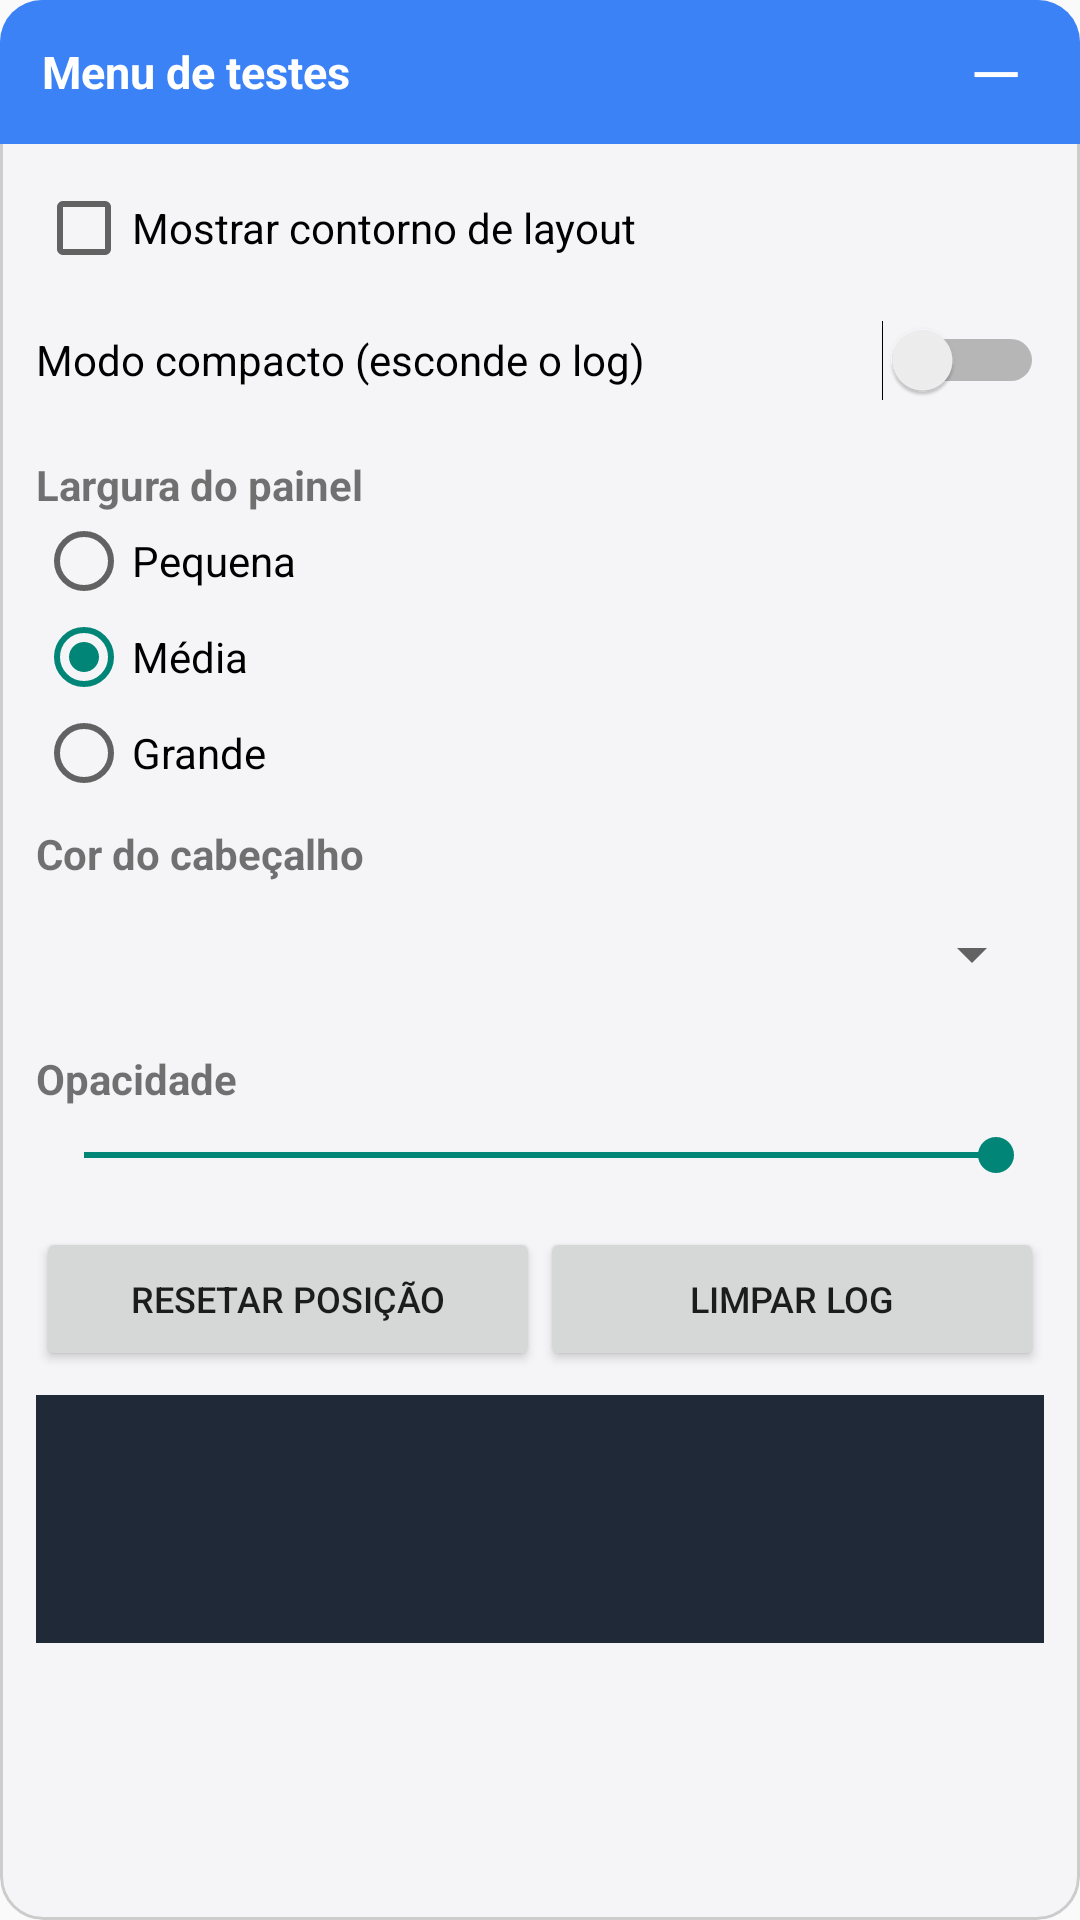

Android layout source for this screen:
<!-- AndroidManifest.xml: application theme Theme.FloatingMenu -->
<!-- res/layout/floating_panel.xml -->
<?xml version="1.0" encoding="utf-8"?>
<LinearLayout xmlns:android="http://schemas.android.com/apk/res/android"
    android:id="@+id/panel_root"
    android:layout_width="match_parent"
    android:layout_height="wrap_content"
    android:background="@drawable/bg_panel"
    android:clipToOutline="true"
    android:orientation="vertical">

    
    <LinearLayout
        android:id="@+id/panel_header"
        android:layout_width="match_parent"
        android:layout_height="wrap_content"
        android:background="#3B82F6"
        android:gravity="center_vertical"
        android:orientation="horizontal"
        android:paddingStart="14dp"
        android:paddingEnd="4dp">

        <TextView
            android:layout_width="0dp"
            android:layout_height="wrap_content"
            android:layout_weight="1"
            android:text="@string/panel_title"
            android:textColor="#FFFFFF"
            android:textSize="15sp"
            android:textStyle="bold" />

        <TextView
            android:id="@+id/btn_collapse"
            android:layout_width="48dp"
            android:layout_height="48dp"
            android:clickable="true"
            android:focusable="true"
            android:gravity="center"
            android:text="@string/collapse_symbol"
            android:textColor="#FFFFFF"
            android:textSize="22sp" />
    </LinearLayout>

    <ScrollView
        android:layout_width="match_parent"
        android:layout_height="wrap_content">

        <LinearLayout
            android:id="@+id/panel_content"
            android:layout_width="match_parent"
            android:layout_height="wrap_content"
            android:orientation="vertical"
            android:padding="12dp">

            
            <CheckBox
                android:id="@+id/cb_outline"
                android:layout_width="match_parent"
                android:layout_height="wrap_content"
                android:text="@string/opt_outline" />

            
            <Switch
                android:id="@+id/sw_compact"
                android:layout_width="match_parent"
                android:layout_height="wrap_content"
                android:layout_marginTop="4dp"
                android:minHeight="48dp"
                android:text="@string/opt_compact" />

            
            <TextView
                android:layout_width="wrap_content"
                android:layout_height="wrap_content"
                android:layout_marginTop="8dp"
                android:text="@string/lbl_size"
                android:textStyle="bold" />

            <RadioGroup
                android:id="@+id/rg_size"
                android:layout_width="match_parent"
                android:layout_height="wrap_content"
                android:orientation="vertical">

                <RadioButton
                    android:id="@+id/rb_small"
                    android:layout_width="match_parent"
                    android:layout_height="wrap_content"
                    android:text="@string/size_small" />

                <RadioButton
                    android:id="@+id/rb_medium"
                    android:layout_width="match_parent"
                    android:layout_height="wrap_content"
                    android:checked="true"
                    android:text="@string/size_medium" />

                <RadioButton
                    android:id="@+id/rb_large"
                    android:layout_width="match_parent"
                    android:layout_height="wrap_content"
                    android:text="@string/size_large" />
            </RadioGroup>

            
            <TextView
                android:layout_width="wrap_content"
                android:layout_height="wrap_content"
                android:layout_marginTop="8dp"
                android:text="@string/lbl_accent"
                android:textStyle="bold" />

            <Spinner
                android:id="@+id/sp_accent"
                android:layout_width="match_parent"
                android:layout_height="48dp" />

            
            <TextView
                android:layout_width="wrap_content"
                android:layout_height="wrap_content"
                android:layout_marginTop="8dp"
                android:text="@string/lbl_opacity"
                android:textStyle="bold" />

            <SeekBar
                android:id="@+id/sb_opacity"
                android:layout_width="match_parent"
                android:layout_height="wrap_content"
                android:max="70"
                android:minHeight="32dp"
                android:progress="70" />

            
            <LinearLayout
                android:layout_width="match_parent"
                android:layout_height="wrap_content"
                android:layout_marginTop="8dp"
                android:orientation="horizontal">

                <Button
                    android:id="@+id/btn_reset"
                    android:layout_width="0dp"
                    android:layout_height="wrap_content"
                    android:layout_weight="1"
                    android:text="@string/btn_reset"
                    android:textSize="12sp" />

                <Button
                    android:id="@+id/btn_clear"
                    android:layout_width="0dp"
                    android:layout_height="wrap_content"
                    android:layout_weight="1"
                    android:text="@string/btn_clear"
                    android:textSize="12sp" />
            </LinearLayout>

            
            <TextView
                android:id="@+id/tv_log"
                android:layout_width="match_parent"
                android:layout_height="wrap_content"
                android:layout_marginTop="8dp"
                android:background="#1F2937"
                android:fontFamily="monospace"
                android:minLines="5"
                android:padding="8dp"
                android:textColor="#A7F3D0"
                android:textSize="11sp" />
        </LinearLayout>
    </ScrollView>
</LinearLayout>
<!-- resources referenced by this layout -->
<resources>
  <!-- drawable bg_panel (drawable) -->
  <?xml version="1.0" encoding="utf-8"?>
  <shape xmlns:android="http://schemas.android.com/apk/res/android"
      android:shape="rectangle">
      <solid android:color="#F5F5F7" />
      <corners android:radius="14dp" />
      <stroke
          android:width="1dp"
          android:color="#CCCCCC" />
  </shape>
  <string name="btn_clear">Limpar log</string>
  <string name="btn_reset">Resetar posição</string>
  <string name="collapse_symbol">—</string>
  <string name="lbl_accent">Cor do cabeçalho</string>
  <string name="lbl_opacity">Opacidade</string>
  <string name="lbl_size">Largura do painel</string>
  <string name="opt_compact">Modo compacto (esconde o log)</string>
  <string name="opt_outline">Mostrar contorno de layout</string>
  <string name="panel_title">Menu de testes</string>
  <string name="size_large">Grande</string>
  <string name="size_medium">Média</string>
  <string name="size_small">Pequena</string>
  <style name="Theme.FloatingMenu" parent="android:Theme.Material.Light.NoActionBar" />
</resources>
